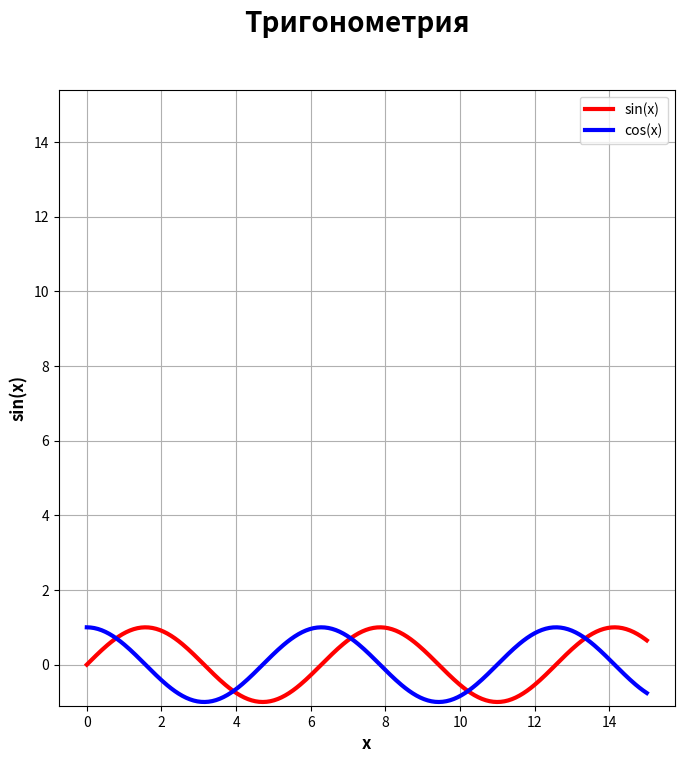
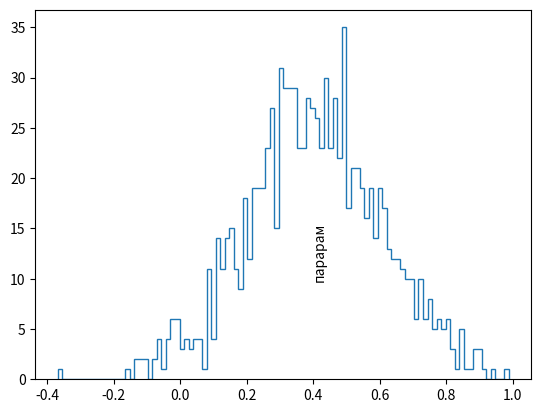

Generate these figures, in order, with matplotlib: (Note: this script raises an exception after producing the figures.)
        # СОЗДАНИЕ ГРАФИКОВ
import matplotlib.pyplot as plt
from numpy import linspace, sin, random, cos

x = linspace(0, 15, 300)
y = sin(x) #+ 0.1 * random.randn(len(x))
y2 = cos(x)


plt.figure(figsize=(8, 8)) # создание пространвтса для графиков
plt.grid(True) # добавили сетку

plt.suptitle('Тригонометрия', fontweight='bold', fontsize=20)


plt.plot(x, y, '-', label='sin(x)', color='red', linewidth=3) #linewidth=3 - жирность линии
# plt.show()   показать фигуру
plt.plot(x, y2, '-', label='cos(x)', color='blue', linewidth=3)


plt.xlim(0, 8) # установили лимиты отображения
plt.ylim(-1, 1) # установили лимиты отображения


plt.xlabel('x', fontsize=12, fontweight='bold') # подписи данных
plt.ylabel('sin(x)', fontsize=12, fontweight='bold') # подписи данных

plt.xticks() # задаем единичный отрезок

plt.legend(loc='upper right') # создание легенды

plt.axis('square') # задает одинаковый масштаб осей x и y

plt.show()



        #СТОБЧАТЫЕ ДИАГРАММЫ
res = random.randn(1000)*0.2+0.4

plt.hist(res, bins=100, histtype='step') # создание гистограммы(bins - количество видимыз столбиков)
# histtype='step'- все внутри графика не закрашено
plt.text(0.4, 10, 'парарам', fontsize=10, rotation=90)
plt.show()


# '.'  график из точек, по которым он строится
# '-'  обычный график
# '--'  график из пунктира
# '.--'  график из жирных точек, соединенных пунктиром
# '0--'  О - будет являться точкой, а -- будет соединять
# ':'  график чистыми точками


import csv
# ГРАФИК ОБЩЕГО ДОХОДА ПО ИСХОДНЫМ ЗНАЧЕНИЯМ\РАБОТА С БД
with open('company_sales_data.csv', 'r') as csvfile:
    csvreader = csv.reader(csvfile)
    lst1 = []
    lst2 = []
    for row in csvreader:
        try:
            row[-1] = int(row[-1])
            row[0] = int(row[0])
            lst1.append(row[0])
            lst2.append(row[-1] / 1000)
        except:
            continue

plt.figure()
plt.grid(True)
plt.suptitle('Total profit', fontweight='bold', fontsize=20)
plt.xlabel('months', fontsize=15)
plt.ylabel('income[тыс. руб.]', fontsize=15)
plt.plot(lst1, lst2, '-', color='black', linewidth=3)
plt.xlim(min(lst1), max(lst1))
plt.ylim(0, 500)
plt.xticks(lst1)
plt.yticks(linspace(0, 500, 6))
plt.show()



# ГРАФИК ПОКУПАЕМОСТИ КАЖДОГО ПРОДУКТА/РАБОТА С БД
plt.figure()

graph_color = ('red', 'blue', 'black', 'green', 'purple', 'grey')

with open('company_sales_data.csv', 'r') as csvfile:
    csvreader = csv.reader(csvfile)
    file = []
    lst = []
    lst_x = []
    counter = -1
    for row in csvreader:
        file.append(row)
        try:
            row[0] = int(row[0])
            lst_x.append(row[0])
        except:
            continue
    for i in range(len(file[0])):
        lst = []
        if i == 0 or i >= len(file[0]) - 2 or i >= len(file[0]) - 1:
            continue
        counter += 1
        for j in file:
            try:
                j[i] = int(j[i])
                lst.append(j[i] / 1000)
            except:
                continue
        plt.plot(lst_x, lst, '-', linewidth=3, color=graph_color[counter],
                     label=file[0][1:-2][counter])

plt.grid(True)
plt.suptitle('Продажи товаров', fontsize=20, fontweight='bold')
plt.xlabel('месяцы', fontsize=15)
plt.ylabel('сумма покупки[тыс.руб.]', fontsize=15)
plt.legend()
plt.xticks(lst_x)
plt.show()



# РАБОТА С БД
from math import prod

g = 9.8
file = []
graph = []
graph_x = []
graph_no_zero = []
graph_error = []
graph_stretching = []
graph_middle = []

with open('hooke.csv', 'r') as csvfile:
    csvreader = csv.reader(csvfile)
    for row in csvreader:
        mini_file = []
        for i in row:
            try:
                i = float(i.strip())
                mini_file.append(i)
            except:
                continue
        file.append(mini_file)
file = file[1:-1]
for i in file:
    graph_x.append(int(i[0]))
    graph_stretching.append(float(i[-2]) - float(i[-1]))
    if i[-2] - i[-1] == 0:
        graph.append(0)
    else:
        graph.append(i[1] * g / (i[-2] - i[-1]))
        graph_no_zero.append(i[1] * g / (i[-2] - i[-1]))
    if i[-1] == 0:
        graph_error.append(0)
    else:
        graph_error.append((i[-2] - i[-1]) / i[-1])


for i in range(len(file)):
    graph_middle.append((sum(graph) / len(graph) - graph[i]) / sum(graph) / len(graph))

graph_stretching = graph_stretching[2:]
graph_middle = graph_middle[2:]

for i in range(len(graph_stretching) - 1):
    for j in range(len(graph_stretching) - 1 - i):
        if graph_stretching[j] > graph_stretching[j+1]:
            graph_stretching[j], graph_stretching[j+1] = graph_stretching[j+1], graph_stretching[j]
            graph_middle[j], graph_middle[j + 1] = graph_middle[j + 1], graph_middle[j]
# ГРАФИК ОТНОСИТЕЛЬНОЙ ПОГРЕШНОСТИ ЖЕСТКОСТИ ОТ РАСТЯЖЕНИЯ ПРУЖИНЫ
plt.figure()
plt.grid(True)
plt.suptitle('График относительной погрешности\nжесткости от растяжения', fontweight='bold', fontsize=25)
plt.plot(graph_stretching, graph_middle, linewidth=3, label='относительная погрешность\nизмерений растяжения\nпружины')
plt.xlabel('растяжение пружины', fontsize=15)
plt.ylabel('относительная погрешность жесткости\nв конкретном испытании', fontsize=15)
plt.legend()


# ГРАФИК ЖЕСТКОСТИ ПРУЖИНЫ
plt.figure()
plt.grid(True)
plt.suptitle('Жесткость пружины', fontweight='bold', fontsize=25)
plt.plot(graph_x, graph, linewidth=5, color='black', label='график жесткости пружины')
plt.xticks(graph_x)
plt.xlabel('Номер эксперимента', fontsize=15)
plt.ylabel('Жесткость пружины в\nданном эксперименте', fontsize=15)


# ГРАФИК СРЕДНЕГО АРИФМЕТИЧЕСКОГО И ГЕОМЕТРИЧЕСКОГО
plt.plot([1, 10], [sum(graph) / len(graph), sum(graph) / len(graph)], color='red', linewidth=2, label='среднее арифметическое')
plt.plot([1, 10], [prod(graph_no_zero) ** (1/len(graph_no_zero)), prod(graph_no_zero) ** (1/len(graph_no_zero))], color='blue', linewidth=2, label='среднее геометрическое')
plt.legend()

plt.show()
